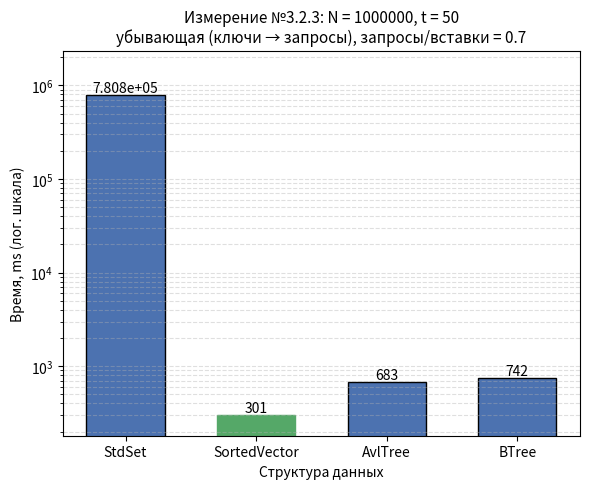

Recreate this plot in Python.
#!/usr/bin/env python3
"""
Гистограмма результатов Измерения №3.2.3.

Оси:
  Ox -- структура данных (StdSet, SortedVector, AvlTree, BTree);
  Oy -- время обработки потока команд, ms;
  если разброс времён max/min >= 10, Oy переводится в логарифмический
  масштаб (иначе столбцы маленьких значений не видны);
Заголовок -- параметры опыта из REPORT.md.

Источник чисел (по приоритету):
  1) --json <файл> -- JSON googlebenchmark (--benchmark_out=results.json);
     имена бенчмарков ожидаются вида Set323 / Vector323 / AvlTree323 / BTree323
     (или любые -- берутся как есть), поле real_time в ms;
  2) значения по умолчанию -- прогон на data_3_2_3.txt, t = 50:
     Set 7.808e+05, Vector 301, Avl 683, BTree 742.

Запуск:
  python3 research/generators/plot_histogram_3_2_3.py
  python3 research/generators/plot_histogram_3_2_3.py --json results_3_2_3.json \
      --out research/pictures/histogram_3_2_3.png
"""

import argparse
import json
import os

import matplotlib
matplotlib.use("Agg")  # сохранение в файл без GUI
import matplotlib.pyplot as plt

# ==== параметры опыта (заголовок гистограммы) ====
TITLE = ("Измерение №3.2.3: N = 1000000, t = 50\n"
         "убывающая (ключи → запросы), запросы/вставки = 0.7")

# ==== результаты прогона по умолчанию (Time, ms) ====
DEFAULT_LABELS = ["StdSet", "SortedVector", "AvlTree", "BTree"]
DEFAULT_TIMES_MS = [7.808e+05, 301, 683, 742]

# соответствие имён бенчмарков из JSON понятным подписям
JSON_NAME_MAP = {
    "Set323": "StdSet",
    "Vector323": "SortedVector",
    "AvlTree323": "AvlTree",
    "BTree323": "BTree",
}

DEFAULT_OUT = os.path.join("research", "pictures", "histogram_3_2_3.png")


def load_from_json(path):
    """Читает JSON googlebenchmark: [(label, real_time_ms), ...]."""
    with open(path, encoding="utf-8") as f:
        data = json.load(f)

    labels, times = [], []
    for bm in data["benchmarks"]:
        name = bm["name"]
        labels.append(JSON_NAME_MAP.get(name, name))
        t = bm["real_time"]
        unit = bm.get("time_unit", "ms")
        if unit == "us":
            t /= 1000.0
        elif unit == "ns":
            t /= 1_000_000.0
        times.append(t)
    return labels, times


def parse_args():
    p = argparse.ArgumentParser(description=__doc__,
                                formatter_class=argparse.RawDescriptionHelpFormatter)
    p.add_argument("--json", type=str, default=None,
                   help="JSON googlebenchmark (--benchmark_out) вместо значений по умолчанию")
    p.add_argument("--out", type=str, default=DEFAULT_OUT,
                   help="путь к сохраняемому PNG")
    return p.parse_args()


def main():
    args = parse_args()

    if args.json:
        labels, times = load_from_json(args.json)
    else:
        labels, times = DEFAULT_LABELS, DEFAULT_TIMES_MS

    fig, ax = plt.subplots(figsize=(6, 5))
    bars = ax.bar(labels, times, color="#4C72B0", edgecolor="black", width=0.6)

    # подписи значений над столбцами
    for bar, t in zip(bars, times):
        ax.text(bar.get_x() + bar.get_width() / 2, bar.get_height(),
                f"{t:.4g}", ha="center", va="bottom", fontsize=10)

    # отметим победителя
    best = times.index(min(times))
    bars[best].set_color("#55A868")

    ax.set_xlabel("Структура данных")
    ax.set_title(TITLE, fontsize=11)

    # большой разброс времён -- логарифмическая шкала, иначе слабые столбцы
    # визуально исчезают рядом с StdSet
    use_log = max(times) / min(times) >= 10
    if use_log:
        ax.set_yscale("log")
        ax.set_ylim(min(times) * 0.6, max(times) * 3.0)
        ax.grid(axis="y", which="both", linestyle="--", alpha=0.4)
        ax.set_ylabel("Время, ms (лог. шкала)")
    else:
        ax.set_ylabel("Время, ms")
        ax.grid(axis="y", linestyle="--", alpha=0.4)
        ax.set_ylim(0, max(times) * 1.15)

    out_dir = os.path.dirname(args.out)
    if out_dir:
        os.makedirs(out_dir, exist_ok=True)
    fig.tight_layout()
    fig.savefig(args.out, dpi=200)
    print(f"histogram saved to {args.out}")
    for label, t in zip(labels, times):
        print(f"  {label:<14} {t:.4g} ms")


if __name__ == "__main__":
    main()
